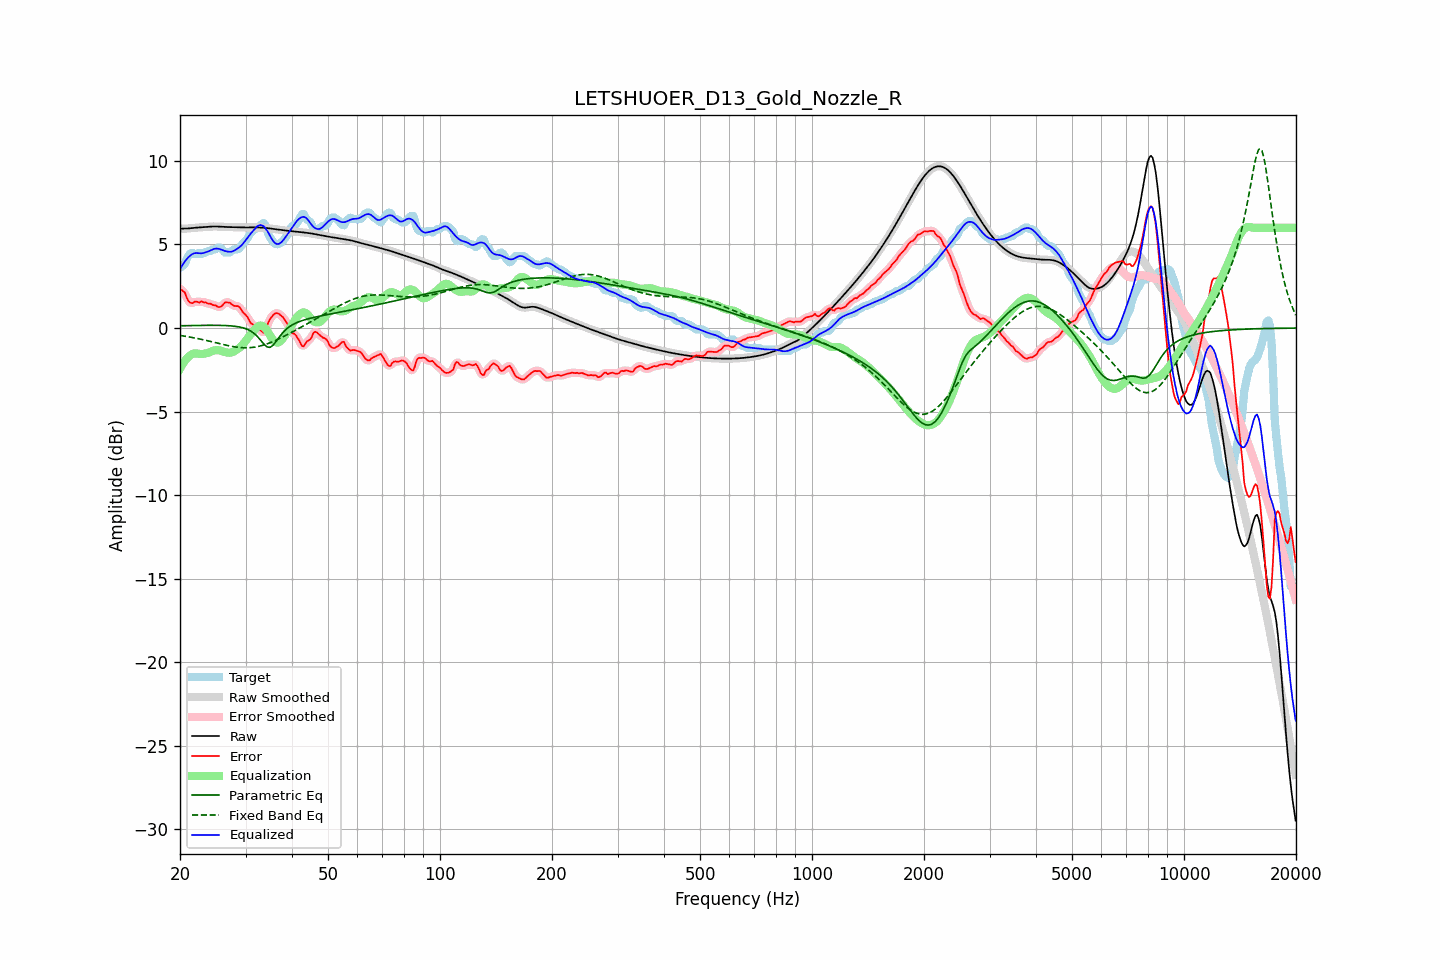

The table this chart was drawn from, first rows:
frequency, raw, error, smoothed, error_smoothed, equalization, parametric_eq, fixed_band_eq, equalized_raw, equalized_smoothed, target
20.00, 5.95, 2.33, 5.95, 2.35, -2.43, 0.14, -0.44, 3.52, 3.52, 3.62
20.20, 5.95, 2.28, 5.95, 2.28, -2.26, 0.14, -0.46, 3.69, 3.69, 3.67
20.40, 5.95, 2.20, 5.95, 2.19, -2.10, 0.14, -0.47, 3.85, 3.85, 3.75
20.61, 5.95, 2.13, 5.95, 2.06, -1.97, 0.14, -0.49, 3.98, 3.98, 3.82
20.81, 5.95, 1.85, 5.95, 1.87, -1.85, 0.14, -0.50, 4.11, 4.11, 4.10
21.02, 5.96, 1.66, 5.96, 1.69, -1.74, 0.14, -0.52, 4.21, 4.21, 4.30
21.23, 5.97, 1.54, 5.97, 1.54, -1.66, 0.15, -0.54, 4.31, 4.31, 4.42
21.44, 5.98, 1.50, 5.98, 1.50, -1.59, 0.15, -0.55, 4.38, 4.38, 4.48
21.66, 5.99, 1.49, 5.99, 1.52, -1.54, 0.15, -0.57, 4.44, 4.44, 4.50
21.87, 6.00, 1.57, 6.00, 1.55, -1.52, 0.15, -0.59, 4.48, 4.48, 4.42
22.09, 6.01, 1.59, 6.01, 1.56, -1.52, 0.15, -0.61, 4.49, 4.49, 4.42
22.31, 6.01, 1.56, 6.01, 1.57, -1.53, 0.15, -0.63, 4.48, 4.48, 4.45
22.54, 6.02, 1.52, 6.02, 1.57, -1.55, 0.16, -0.65, 4.47, 4.47, 4.50
22.76, 6.03, 1.60, 6.03, 1.56, -1.56, 0.16, -0.67, 4.47, 4.47, 4.43
22.99, 6.03, 1.57, 6.03, 1.56, -1.55, 0.16, -0.69, 4.48, 4.48, 4.46
23.22, 6.04, 1.53, 6.04, 1.55, -1.54, 0.16, -0.71, 4.50, 4.50, 4.52
23.45, 6.05, 1.53, 6.05, 1.51, -1.52, 0.16, -0.74, 4.53, 4.53, 4.52
23.69, 6.06, 1.48, 6.06, 1.49, -1.49, 0.16, -0.76, 4.56, 4.56, 4.58
23.92, 6.07, 1.45, 6.07, 1.47, -1.46, 0.16, -0.78, 4.60, 4.60, 4.62
24.16, 6.07, 1.46, 6.07, 1.43, -1.43, 0.16, -0.80, 4.65, 4.65, 4.62
24.40, 6.08, 1.39, 6.08, 1.41, -1.39, 0.16, -0.83, 4.69, 4.69, 4.68
24.65, 6.08, 1.36, 6.08, 1.38, -1.35, 0.16, -0.85, 4.73, 4.73, 4.72
24.89, 6.08, 1.36, 6.08, 1.34, -1.33, 0.16, -0.87, 4.75, 4.75, 4.72
25.14, 6.08, 1.30, 6.08, 1.30, -1.32, 0.16, -0.90, 4.76, 4.76, 4.78
25.39, 6.07, 1.26, 6.07, 1.27, -1.33, 0.16, -0.92, 4.74, 4.74, 4.82
25.65, 6.07, 1.26, 6.07, 1.27, -1.35, 0.16, -0.94, 4.71, 4.71, 4.80
25.91, 6.06, 1.32, 6.06, 1.34, -1.38, 0.16, -0.97, 4.68, 4.68, 4.74
26.16, 6.05, 1.42, 6.05, 1.42, -1.41, 0.15, -0.99, 4.64, 4.64, 4.63
26.43, 6.05, 1.53, 6.05, 1.50, -1.44, 0.15, -1.01, 4.61, 4.61, 4.52
26.69, 6.05, 1.53, 6.05, 1.54, -1.46, 0.15, -1.03, 4.58, 4.58, 4.52
26.96, 6.04, 1.53, 6.04, 1.54, -1.48, 0.14, -1.05, 4.57, 4.57, 4.52
27.23, 6.04, 1.52, 6.04, 1.49, -1.48, 0.13, -1.07, 4.56, 4.56, 4.52
27.50, 6.04, 1.42, 6.04, 1.43, -1.47, 0.13, -1.09, 4.57, 4.57, 4.62
27.77, 6.03, 1.36, 6.03, 1.37, -1.43, 0.12, -1.11, 4.60, 4.60, 4.67
28.05, 6.03, 1.32, 6.03, 1.33, -1.38, 0.11, -1.13, 4.65, 4.65, 4.72
28.33, 6.03, 1.31, 6.03, 1.32, -1.32, 0.09, -1.14, 4.71, 4.71, 4.72
28.62, 6.02, 1.31, 6.02, 1.29, -1.25, 0.08, -1.15, 4.77, 4.77, 4.72
28.90, 6.02, 1.26, 6.02, 1.23, -1.18, 0.06, -1.16, 4.84, 4.84, 4.77
29.19, 6.02, 1.11, 6.02, 1.11, -1.09, 0.04, -1.17, 4.93, 4.93, 4.91
29.48, 6.02, 0.96, 6.02, 0.99, -0.99, 0.02, -1.18, 5.03, 5.03, 5.06
29.78, 6.02, 0.86, 6.02, 0.87, -0.87, -0.01, -1.18, 5.15, 5.15, 5.16
30.08, 6.02, 0.77, 6.02, 0.76, -0.74, -0.05, -1.18, 5.27, 5.27, 5.25
30.38, 6.02, 0.65, 6.02, 0.62, -0.61, -0.08, -1.18, 5.41, 5.41, 5.37
30.68, 6.02, 0.47, 6.02, 0.47, -0.49, -0.13, -1.18, 5.54, 5.54, 5.55
30.99, 6.02, 0.29, 6.02, 0.33, -0.37, -0.18, -1.17, 5.65, 5.65, 5.73
31.30, 6.02, 0.23, 6.02, 0.22, -0.26, -0.25, -1.16, 5.76, 5.76, 5.80
31.61, 6.02, 0.16, 6.02, 0.15, -0.15, -0.32, -1.15, 5.87, 5.87, 5.87
31.93, 6.02, 0.08, 6.02, 0.09, -0.04, -0.40, -1.13, 5.98, 5.98, 5.94
32.24, 6.02, 0.02, 6.02, 0.02, 0.06, -0.49, -1.12, 6.08, 6.08, 6.00
32.57, 6.02, -0.05, 6.02, -0.05, 0.12, -0.60, -1.09, 6.14, 6.14, 6.07
32.89, 6.01, -0.12, 6.01, -0.15, 0.15, -0.71, -1.07, 6.17, 6.17, 6.14
33.22, 6.01, -0.21, 6.01, -0.23, 0.14, -0.83, -1.05, 6.15, 6.15, 6.22
33.55, 6.00, -0.28, 6.00, -0.24, 0.08, -0.94, -1.02, 6.09, 6.09, 6.29
33.89, 5.99, -0.17, 5.99, -0.13, -0.01, -1.04, -0.99, 5.99, 5.99, 6.16
34.23, 5.98, 0.09, 5.98, 0.08, -0.13, -1.12, -0.95, 5.86, 5.86, 5.89
34.57, 5.97, 0.35, 5.97, 0.32, -0.28, -1.15, -0.92, 5.69, 5.69, 5.62
34.92, 5.96, 0.53, 5.96, 0.52, -0.44, -1.15, -0.88, 5.52, 5.52, 5.43
35.27, 5.95, 0.66, 5.95, 0.67, -0.60, -1.10, -0.84, 5.35, 5.35, 5.29
35.62, 5.93, 0.78, 5.93, 0.78, -0.73, -1.02, -0.80, 5.20, 5.20, 5.15
35.97, 5.92, 0.86, 5.92, 0.86, -0.82, -0.90, -0.76, 5.10, 5.10, 5.06
... 635 more rows
